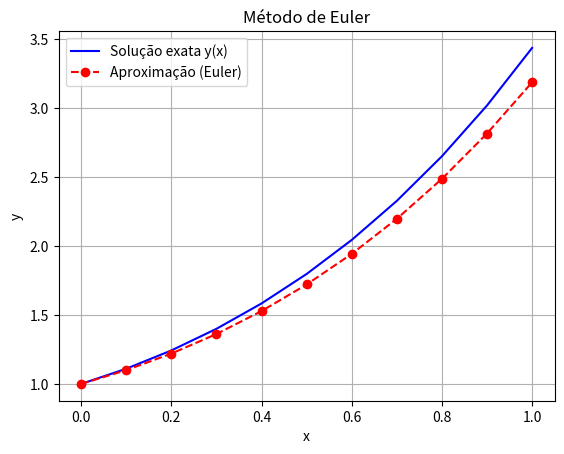

The script that saved this image:
import numpy as np
import matplotlib.pyplot as plt

# Função f(x, y) do PVI -> y' = f(x, y)
def f(x, y):
    # Exemplo: y' = x + y
    return x + y

# Condições iniciais (y(0) = 2)
x0 = 0.0 # ponto inicial
y0 = 1.0 # valor inicial

# malha [0, 1]
a = 0.0 # inicio do intervalo
b = 1.0 # fim do intervalo

h = 0.1       # número de subdivisões

m = int((b - a) / h)  # número de subintervalos

# Inicialização dos vetores x e y
x = np.zeros(m + 1)
y = np.zeros(m + 1)

# Valores iniciais
x[0], y[0] = x0, y0

# Método de Euler
for i in range(m):
    y[i + 1] = y[i] + h * f(x[i], y[i]) # Utilizando a formula fundamental do método de Euler para calcular
    x[i + 1] = x[i] + h

# solução exata: y(x) = x + 1 + e^{-x}
y_exact = 2*np.exp(x) - x - 1
errors = np.abs(y_exact - y)

# Exibição da tabela
print(" i |   x_i  |  y_i (Euler)  |  y(x_i) exato")
print(70*"-")
for i in range(m+1):
    print(f"{i:2d} | {x[i]:4.1f}  | {y[i]:12.6f} | {y_exact[i]:12.6f}")

# Gráfico comparando a solução exata (azul) e da poligonal com vértices nos pontos (x_j, y_j) (vermelha)
plt.plot(x, y_exact, 'b-', label='Solução exata y(x)')
plt.plot(x, y, 'ro--', label='Aproximação (Euler)')
plt.xlabel('x')
plt.ylabel('y')
plt.title('Método de Euler')
plt.legend()
plt.grid(True)
plt.savefig("grafico_euler.png", dpi=300, bbox_inches='tight')
plt.show()
